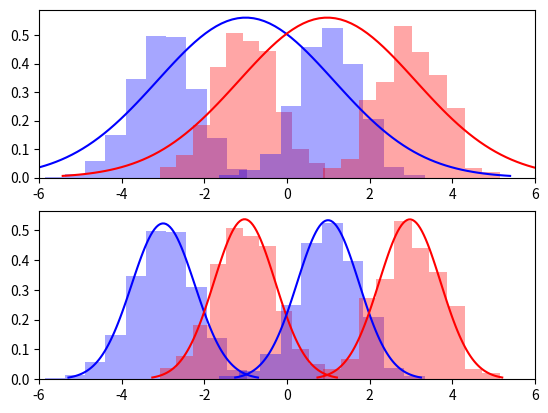

Generate this figure with matplotlib:
import numpy as np
import matplotlib.pyplot as plt
import scipy.stats as stats
import math

size = 600

def plot_normal(ax, data, color, scaling=1):
    mu = data.mean()
    variance = np.var(data)
    sigma = math.sqrt(variance)
    x = np.linspace(mu - 3*sigma, mu + 3*sigma, 100)
    ax.plot(x, scaling*stats.norm.pdf(x, mu, sigma), color=color)


five = np.random.normal(loc=-3, scale=0.75, size=size)
six = np.random.normal(loc=-1, scale=0.75, size=size)
seven = np.random.normal(loc=1, scale=0.75, size=size)
eight = np.random.normal(loc=3, scale=0.75, size=size)


x_axis = [0.2]*size

ax2 = plt.subplot(2,1,1)
ax1 = plt.subplot(2,1,2)

for ax in [ax1, ax2]:
    ax.hist(five, alpha=0.35, stacked=True, density=True, color='b')
    ax.hist(six, alpha=0.35, stacked=True, density=True, color='r')
    ax.hist(seven, alpha=0.35, stacked=True, density=True, color='b')
    ax.hist(eight, alpha=0.35, stacked=True, density=True, color='r')

    ax.set_xlim(-6, 6)

plot_normal(ax1, five, 'b')
plot_normal(ax1, six, 'r')
plot_normal(ax1, seven, 'b')
plot_normal(ax1, eight, 'r')


plot_normal(ax2, np.concatenate((five, seven)), 'b', scaling=3)
plot_normal(ax2, np.concatenate((six, eight)), 'r', scaling=3)

plt.show()